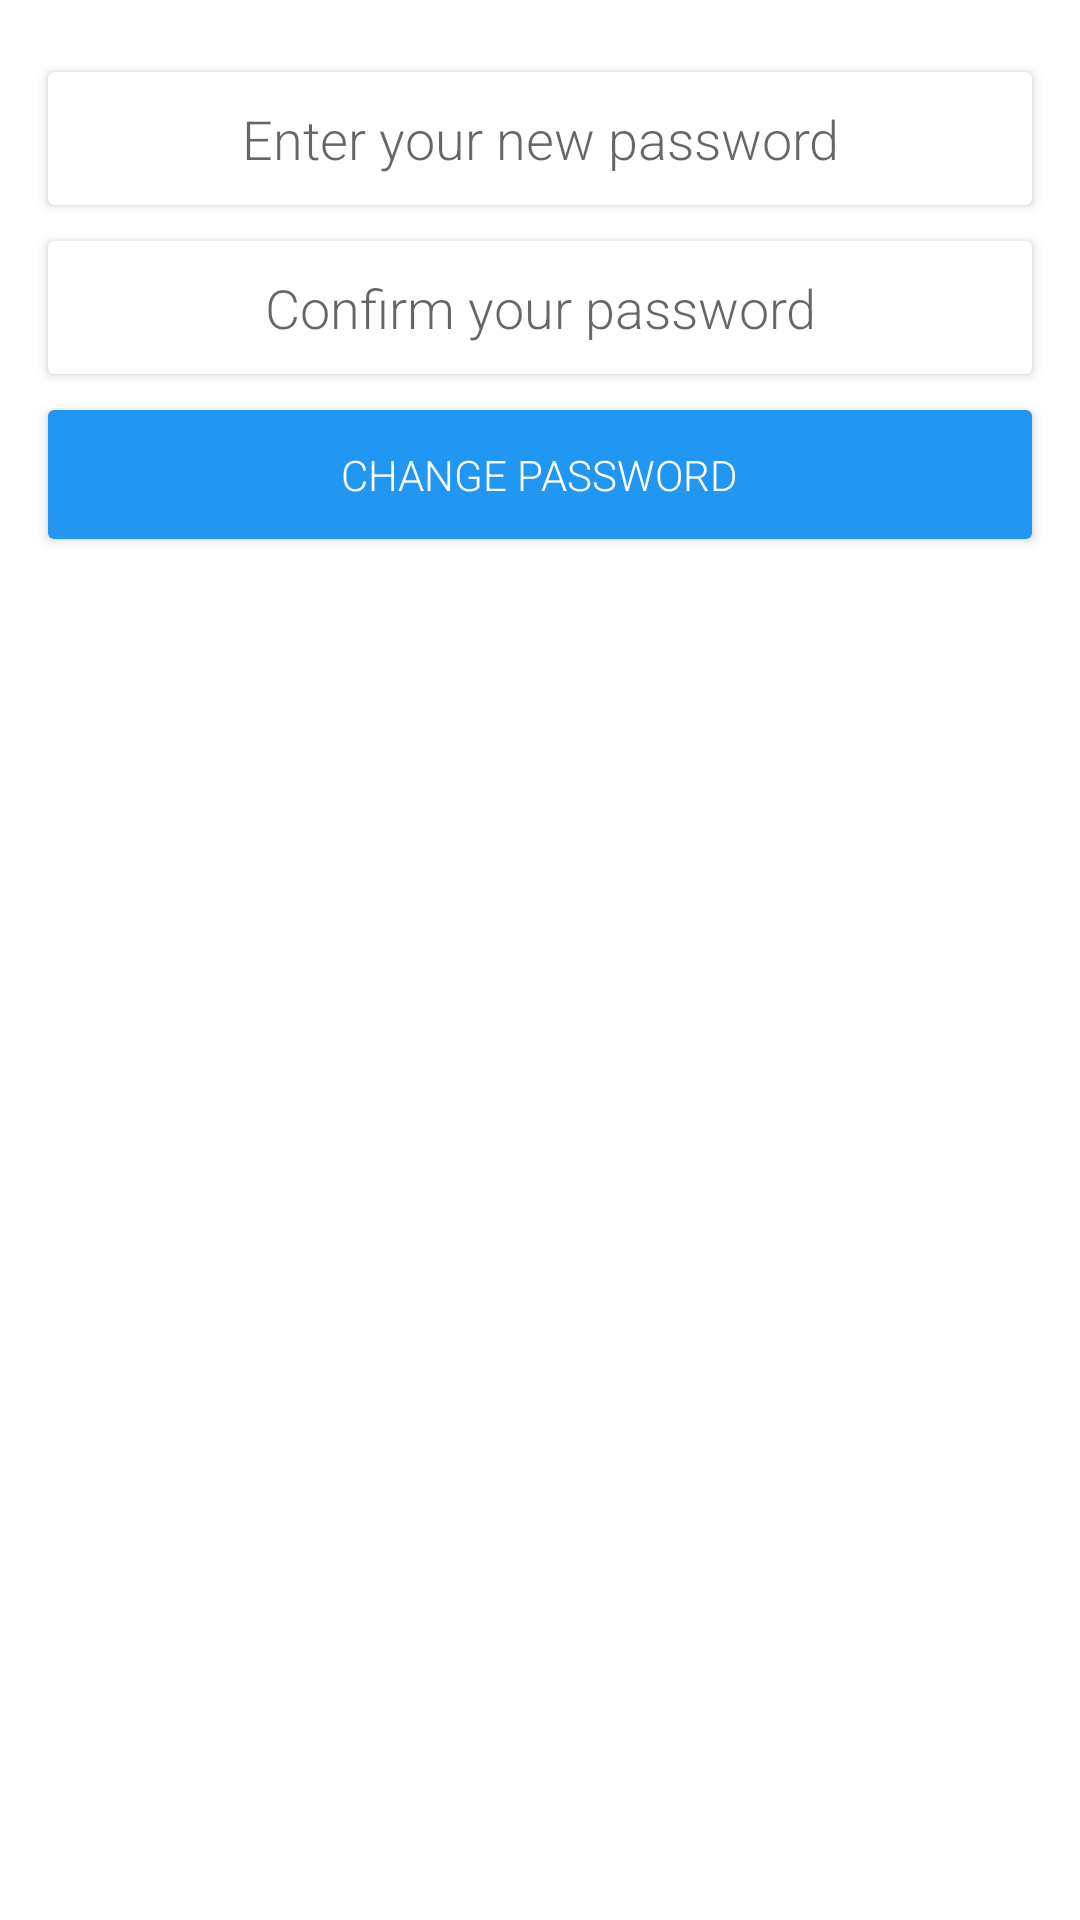

Reconstruct the res/layout file that produces this screen, plus the resources it refers to.
<!-- AndroidManifest.xml: application theme AppTheme -->
<!-- res/layout/activity_change_password.xml -->
<?xml version="1.0" encoding="utf-8"?>
<RelativeLayout xmlns:android="http://schemas.android.com/apk/res/android"
    xmlns:tools="http://schemas.android.com/tools"
    android:layout_width="match_parent"
    android:layout_height="match_parent"
    android:background="@color/white"
    tools:context=".activities.ChangePasswordActivity">

    <android.support.v7.widget.CardView
        android:layout_width="match_parent"
        android:layout_height="wrap_content"
        android:id="@+id/editText4"
        android:layout_marginTop="24dp"
        android:layout_marginLeft="16dp"
        android:layout_marginRight="16dp"
        android:layout_alignParentTop="true"
        android:layout_alignParentLeft="true"
        android:layout_alignParentStart="true">
    <EditText
        android:layout_width="match_parent"
        android:layout_height="wrap_content"
        android:inputType="textPassword"
        android:gravity="center"
        android:fontFamily="sans-serif-light"
        android:background="@android:color/transparent"
        android:layout_marginLeft="16dp"
        android:hint="Enter your new password"
        android:layout_marginRight="16dp"
        android:layout_marginTop="10dp"
        android:layout_marginBottom="10dp"
        android:id="@+id/password_one"
        android:ems="10"
         />
    </android.support.v7.widget.CardView>

    <android.support.v7.widget.CardView
    android:layout_width="match_parent"
    android:layout_height="wrap_content"
    android:layout_marginLeft="16dp"
    android:layout_marginRight="16dp"
    android:layout_marginBottom="12dp"
    android:layout_marginTop="12dp"
    android:ems="10"
    android:id="@+id/editText5"
    android:layout_alignParentLeft="true"
    android:layout_alignParentStart="true"
    android:layout_alignParentRight="true"
    android:layout_alignParentEnd="true"
    android:layout_below="@+id/editText4">
    <EditText
        android:layout_width="match_parent"
        android:layout_height="match_parent"
        android:id="@+id/password_two"
        android:fontFamily="sans-serif-light"
        android:background="@android:color/transparent"
        android:layout_marginLeft="16dp"
        android:gravity="center"
        android:hint="Confirm your password"
        android:layout_marginRight="16dp"
        android:layout_marginTop="10dp"
        android:layout_marginBottom="10dp"
        android:inputType="textPassword"
        />
</android.support.v7.widget.CardView>

    <android.support.v7.widget.CardView
        android:layout_width="match_parent"
        android:layout_height="wrap_content"
        android:layout_below="@+id/editText5"
        android:layout_alignParentLeft="true"
        android:layout_marginLeft="16dp"
        android:layout_marginRight="16dp"
        android:id="@+id/cardview"
        android:layout_alignParentStart="true"
        android:gravity="center"
        android:layout_alignParentRight="true"
        android:layout_alignParentEnd="true">
    <LinearLayout
        android:layout_width="match_parent"
        android:layout_height="match_parent"
        android:gravity="center"
        android:background="@color/colorPrimary"
        android:id="@+id/button5"

     >
        <TextView
            android:layout_width="wrap_content"
            android:textColor="@color/white"
            android:fontFamily="sans-serif-light"
            android:text="CHANGE PASSWORD"
            android:layout_marginBottom="12dp"
            android:layout_marginTop="12dp"
            android:layout_height="wrap_content"
            />
    </LinearLayout>
    </android.support.v7.widget.CardView>
    <ProgressBar
        style="?android:attr/progressBarStyleSmall"
        android:layout_width="25dp"
        android:layout_height="25dp"
        android:id="@+id/progressBar7"
        android:layout_below="@+id/cardview"
        android:layout_centerHorizontal="true"
        android:layout_marginTop="45dp" />

</RelativeLayout>
<!-- resources referenced by this layout -->
<resources>
  <color name="colorPrimary">#2196f3</color>
  <color name="white">#fff</color>
  <style name="AppTheme" parent="Theme.AppCompat.Light.DarkActionBar">
          
          <item name="colorPrimary">@color/colorPrimary</item>
          <item name="colorPrimaryDark">@color/colorPrimaryDark</item>
          <item name="colorAccent">@color/colorAccent</item>
          <item name="android:textColorSecondary">@color/white</item>
  
      </style>
  <color name="colorPrimaryDark">#1976d2</color>
  <color name="colorAccent">#e91e63</color>
</resources>
